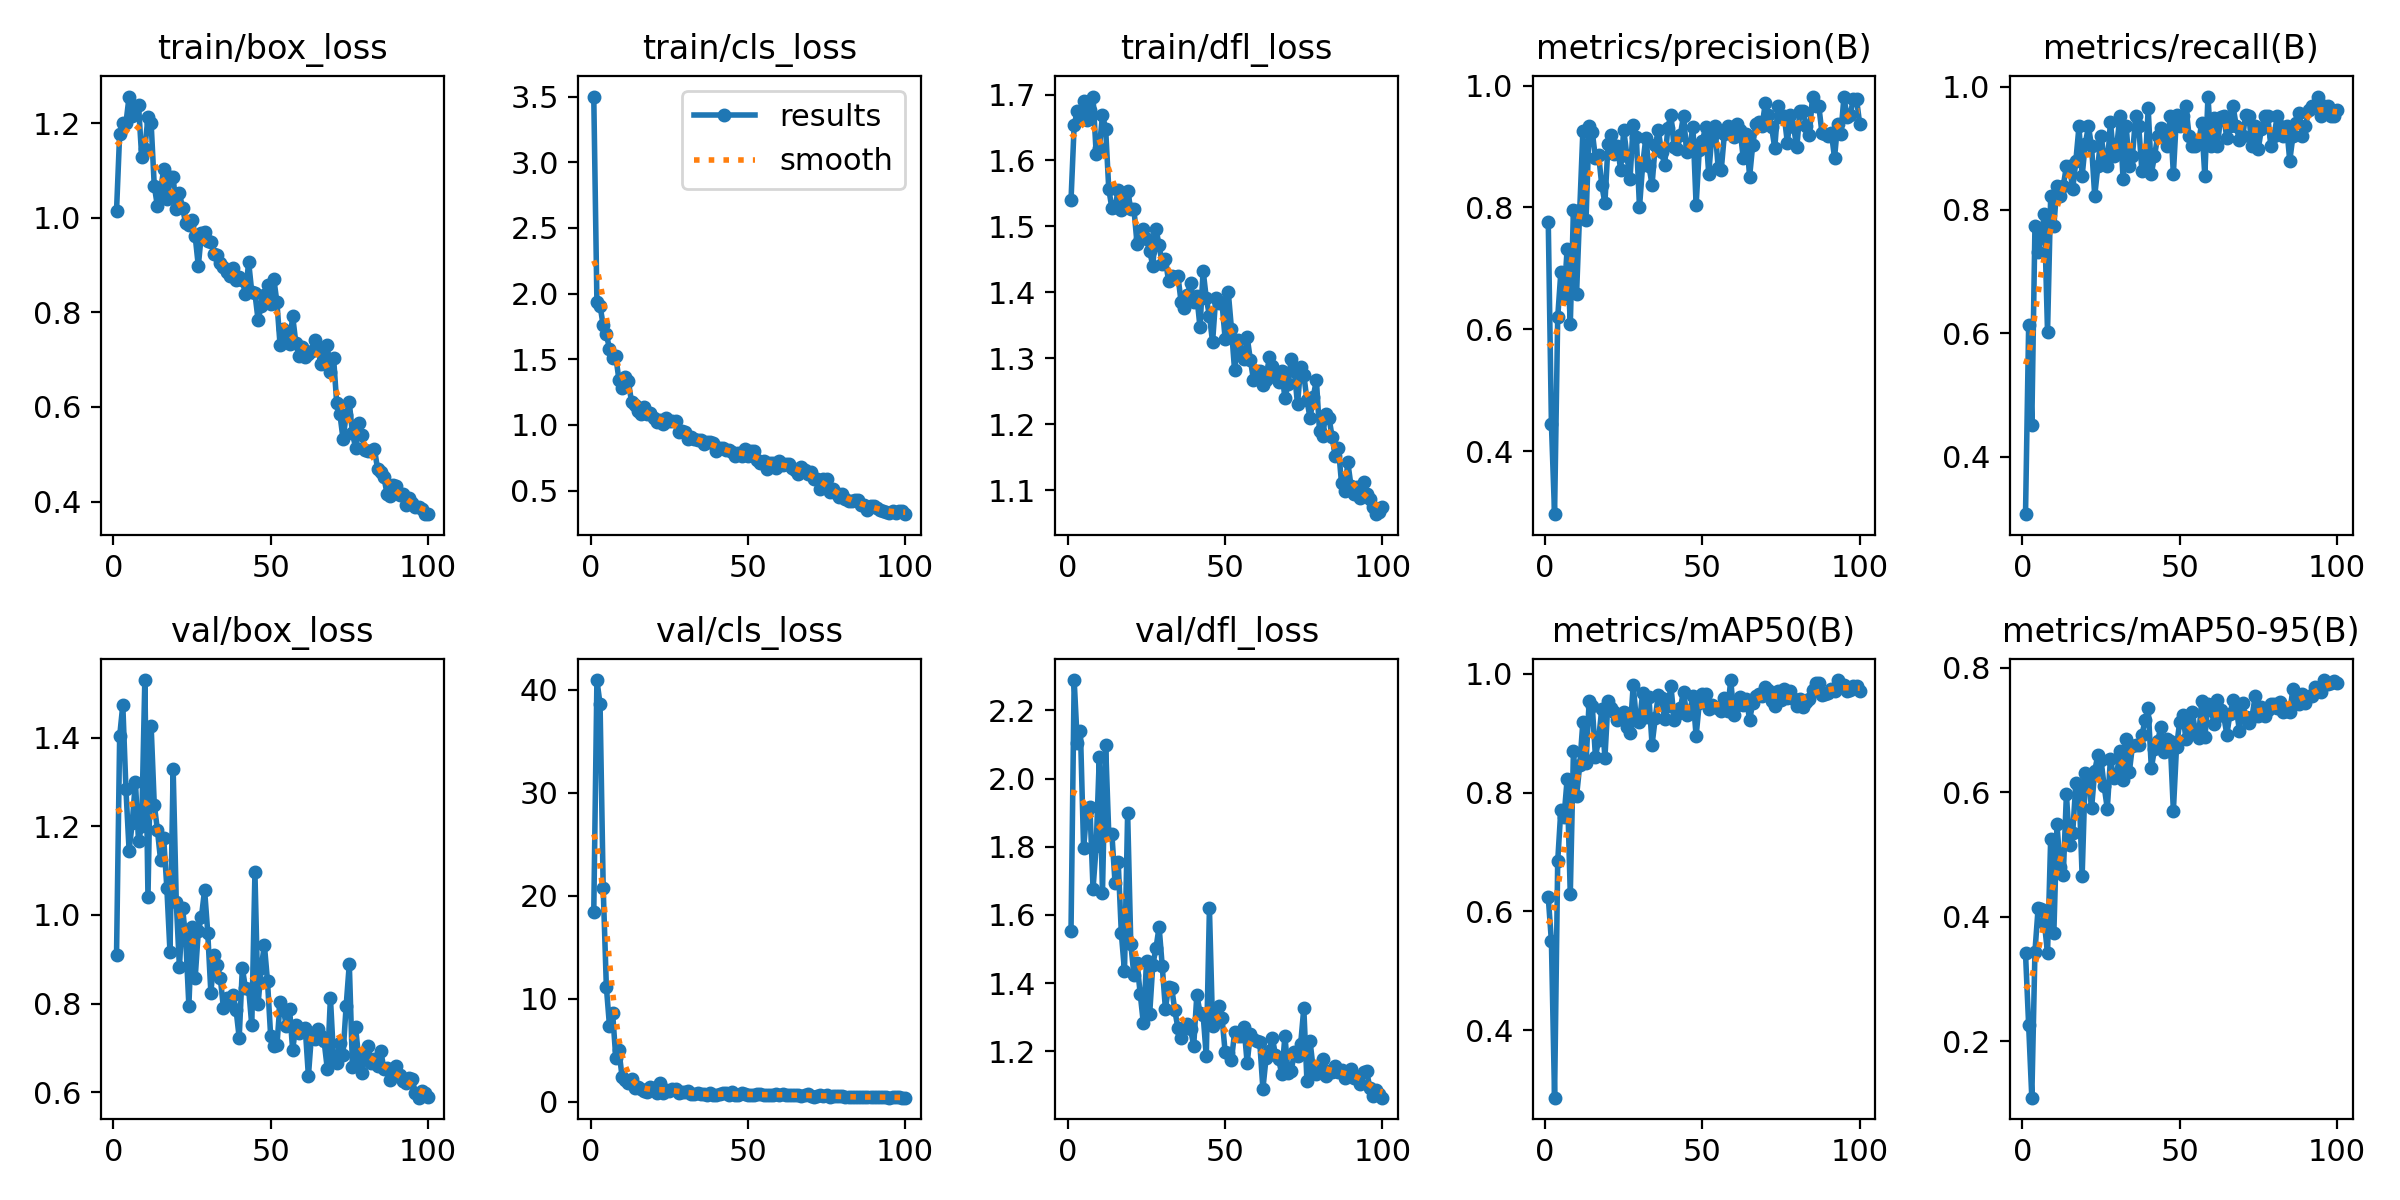

Data behind this chart, as committed beside it:
epoch, train/box_loss, train/cls_loss, train/dfl_loss, metrics/precision(B), metrics/recall(B), metrics/mAP50(B), metrics/mAP50-95(B), val/box_loss, val/cls_loss, val/dfl_loss, lr/pg0, lr/pg1, lr/pg2
1, 1.014, 3.501, 1.54, 0.776, 0.3065, 0.6238, 0.3411, 0.9086, 18.42, 1.554, 0.0006543, 0.0006543, 0.0006543
2, 1.178, 1.939, 1.653, 0.4454, 0.6129, 0.5495, 0.2253, 1.403, 40.96, 2.289, 0.001308, 0.001308, 0.001308
3, 1.2, 1.907, 1.675, 0.2969, 0.4516, 0.2861, 0.1094, 1.474, 38.62, 2.104, 0.001948, 0.001948, 0.001948
4, 1.2, 1.759, 1.67, 0.6198, 0.7742, 0.6844, 0.344, 1.283, 20.73, 2.14, 0.001941, 0.001941, 0.001941
5, 1.256, 1.69, 1.691, 0.694, 0.7316, 0.7715, 0.4134, 1.145, 11.19, 1.796, 0.001921, 0.001921, 0.001921
6, 1.215, 1.582, 1.662, 0.6508, 0.7581, 0.7584, 0.4123, 1.208, 7.353, 1.904, 0.001901, 0.001901, 0.001901
7, 1.232, 1.514, 1.676, 0.7321, 0.7933, 0.8227, 0.3902, 1.301, 8.601, 1.918, 0.001881, 0.001881, 0.001881
8, 1.238, 1.523, 1.697, 0.6084, 0.6016, 0.6286, 0.3413, 1.166, 4.274, 1.677, 0.001861, 0.001861, 0.001861
9, 1.129, 1.344, 1.61, 0.7951, 0.8226, 0.8702, 0.5251, 1.201, 5.011, 1.802, 0.001842, 0.001842, 0.001842
10, 1.146, 1.279, 1.619, 0.6587, 0.7742, 0.7946, 0.3732, 1.53, 2.427, 2.065, 0.001822, 0.001822, 0.001822
11, 1.213, 1.368, 1.669, 0.7953, 0.8387, 0.8461, 0.5484, 1.04, 2.096, 1.666, 0.001802, 0.001802, 0.001802
12, 1.2, 1.333, 1.649, 0.9252, 0.8226, 0.919, 0.48, 1.427, 1.816, 2.1, 0.001782, 0.001782, 0.001782
13, 1.068, 1.176, 1.557, 0.7789, 0.8387, 0.8498, 0.4669, 1.249, 2.224, 1.839, 0.001762, 0.001762, 0.001762
14, 1.025, 1.148, 1.527, 0.9343, 0.871, 0.9543, 0.5968, 1.192, 1.371, 1.837, 0.001743, 0.001743, 0.001743
15, 1.058, 1.104, 1.529, 0.9239, 0.871, 0.9453, 0.5157, 1.125, 1.445, 1.694, 0.001723, 0.001723, 0.001723
16, 1.102, 1.087, 1.555, 0.8807, 0.8336, 0.8602, 0.5346, 1.173, 1.206, 1.755, 0.001703, 0.001703, 0.001703
17, 1.04, 1.138, 1.524, 0.8862, 0.8794, 0.8893, 0.6143, 1.061, 1.07, 1.546, 0.001683, 0.001683, 0.001683
18, 1.087, 1.08, 1.543, 0.8374, 0.9355, 0.9411, 0.6082, 0.9163, 0.9145, 1.435, 0.001663, 0.001663, 0.001663
19, 1.086, 1.091, 1.554, 0.8068, 0.8548, 0.8583, 0.4651, 1.33, 1.407, 1.9, 0.001644, 0.001644, 0.001644
20, 1.018, 1.053, 1.526, 0.9036, 0.9072, 0.9551, 0.6315, 1.029, 1.3, 1.516, 0.001624, 0.001624, 0.001624
21, 1.052, 1.02, 1.526, 0.9195, 0.9355, 0.9421, 0.6226, 0.8821, 0.8603, 1.424, 0.001604, 0.001604, 0.001604
22, 1.02, 1.036, 1.473, 0.8884, 0.9032, 0.9363, 0.5742, 1.015, 1.844, 1.458, 0.001584, 0.001584, 0.001584
23, 0.9884, 1.004, 1.481, 0.9016, 0.8226, 0.9219, 0.6343, 0.9465, 0.8787, 1.368, 0.001564, 0.001564, 0.001564
24, 0.9854, 1.053, 1.495, 0.8615, 0.871, 0.9255, 0.6596, 0.7953, 1.11, 1.282, 0.001545, 0.001545, 0.001545
25, 0.9951, 1.032, 1.48, 0.9274, 0.9194, 0.9364, 0.6521, 0.9738, 1.05, 1.464, 0.001525, 0.001525, 0.001525
26, 0.9615, 1.034, 1.462, 0.8845, 0.8871, 0.9108, 0.6094, 0.8574, 1.245, 1.309, 0.001505, 0.001505, 0.001505
27, 0.8983, 1.032, 1.441, 0.8474, 0.871, 0.9008, 0.5736, 0.9634, 1.221, 1.454, 0.001485, 0.001485, 0.001485
28, 0.9673, 0.9429, 1.497, 0.936, 0.9431, 0.9813, 0.6542, 0.9959, 0.845, 1.502, 0.001465, 0.001465, 0.001465
29, 0.9701, 0.957, 1.471, 0.9151, 0.8871, 0.9221, 0.6224, 1.056, 1.001, 1.565, 0.001446, 0.001446, 0.001446
30, 0.95, 0.9456, 1.444, 0.8003, 0.9032, 0.9183, 0.6279, 0.9602, 0.918, 1.45, 0.001426, 0.001426, 0.001426
31, 0.9496, 0.8959, 1.45, 0.8696, 0.9516, 0.9679, 0.6664, 0.8239, 1.084, 1.325, 0.001406, 0.001406, 0.001406
32, 0.9244, 0.9112, 1.417, 0.9134, 0.8508, 0.9273, 0.6198, 0.9088, 0.7249, 1.388, 0.001386, 0.001386, 0.001386
33, 0.9217, 0.8938, 1.425, 0.8676, 0.9355, 0.9611, 0.686, 0.886, 0.7686, 1.387, 0.001366, 0.001366, 0.001366
34, 0.9045, 0.882, 1.424, 0.8372, 0.871, 0.8807, 0.6322, 0.8579, 0.8443, 1.32, 0.001347, 0.001347, 0.001347
35, 0.8967, 0.8886, 1.424, 0.9017, 0.8878, 0.9252, 0.675, 0.7891, 0.7278, 1.267, 0.001327, 0.001327, 0.001327
36, 0.8859, 0.8578, 1.385, 0.9266, 0.9516, 0.9654, 0.6757, 0.8126, 0.7289, 1.239, 0.001307, 0.001307, 0.001307
37, 0.8761, 0.8719, 1.377, 0.8907, 0.9355, 0.9588, 0.6766, 0.7991, 0.7047, 1.268, 0.001287, 0.001287, 0.001287
38, 0.8946, 0.8709, 1.396, 0.8699, 0.8624, 0.9241, 0.6913, 0.8188, 0.8164, 1.28, 0.001267, 0.001267, 0.001267
39, 0.8688, 0.8649, 1.415, 0.9306, 0.8659, 0.9456, 0.7162, 0.7864, 0.684, 1.264, 0.001248, 0.001248, 0.001248
40, 0.8744, 0.8, 1.385, 0.9522, 0.9647, 0.9793, 0.735, 0.723, 0.6206, 1.217, 0.001228, 0.001228, 0.001228
41, 0.868, 0.824, 1.395, 0.8987, 0.8589, 0.9231, 0.6386, 0.8803, 0.7394, 1.366, 0.001208, 0.001208, 0.001208
42, 0.8382, 0.8244, 1.347, 0.8958, 0.8871, 0.9322, 0.6691, 0.8344, 0.8236, 1.313, 0.001188, 0.001188, 0.001188
43, 0.9067, 0.8114, 1.433, 0.9193, 0.9194, 0.943, 0.6819, 0.8337, 0.8155, 1.307, 0.001168, 0.001168, 0.001168
44, 0.8429, 0.8078, 1.391, 0.9507, 0.9331, 0.9703, 0.7046, 0.7509, 0.6804, 1.185, 0.001149, 0.001149, 0.001149
45, 0.84, 0.7949, 1.365, 0.8903, 0.9168, 0.9308, 0.6639, 1.096, 0.9515, 1.619, 0.001129, 0.001129, 0.001129
46, 0.7842, 0.7645, 1.324, 0.902, 0.9032, 0.938, 0.6854, 0.7985, 0.686, 1.274, 0.001109, 0.001109, 0.001109
47, 0.8137, 0.7874, 1.392, 0.9318, 0.9516, 0.9623, 0.6825, 0.8807, 0.6784, 1.312, 0.001089, 0.001089, 0.001089
48, 0.8374, 0.7656, 1.384, 0.8036, 0.8582, 0.8955, 0.57, 0.9325, 0.8856, 1.332, 0.001069, 0.001069, 0.001069
49, 0.8589, 0.8153, 1.384, 0.8941, 0.9536, 0.9508, 0.6725, 0.8507, 0.7604, 1.298, 0.00105, 0.00105, 0.00105
50, 0.8168, 0.7654, 1.329, 0.9088, 0.9355, 0.966, 0.7127, 0.7269, 0.6342, 1.197, 0.00103, 0.00103, 0.00103
51, 0.8714, 0.8053, 1.4, 0.9319, 0.9516, 0.9659, 0.7244, 0.7039, 0.6431, 1.194, 0.00101, 0.00101, 0.00101
52, 0.821, 0.803, 1.345, 0.8556, 0.9677, 0.9416, 0.6859, 0.7063, 0.7085, 1.174, 0.0009902, 0.0009902, 0.0009902
53, 0.73, 0.7337, 1.282, 0.9169, 0.9194, 0.9479, 0.708, 0.8039, 0.7256, 1.256, 0.0009704, 0.0009704, 0.0009704
54, 0.7645, 0.7104, 1.328, 0.9333, 0.903, 0.9441, 0.7287, 0.7886, 0.7474, 1.244, 0.0009506, 0.0009506, 0.0009506
55, 0.7524, 0.7255, 1.31, 0.8654, 0.9032, 0.9429, 0.6976, 0.7489, 0.678, 1.246, 0.0009308, 0.0009308, 0.0009308
56, 0.734, 0.6664, 1.3, 0.8623, 0.9089, 0.9383, 0.6874, 0.7884, 0.7128, 1.271, 0.000911, 0.000911, 0.000911
57, 0.7919, 0.7133, 1.332, 0.921, 0.9404, 0.9588, 0.7465, 0.6954, 0.6886, 1.165, 0.0008912, 0.0008912, 0.0008912
58, 0.7358, 0.7125, 1.298, 0.9333, 0.8548, 0.9368, 0.6885, 0.7511, 0.6665, 1.252, 0.0008714, 0.0008714, 0.0008714
59, 0.7071, 0.6734, 1.267, 0.9232, 0.9839, 0.9898, 0.7421, 0.7338, 0.7251, 1.235, 0.0008516, 0.0008516, 0.0008516
60, 0.7269, 0.7232, 1.28, 0.9157, 0.9032, 0.9311, 0.7326, 0.7439, 0.679, 1.23, 0.0008318, 0.0008318, 0.0008318
... 40 more rows
